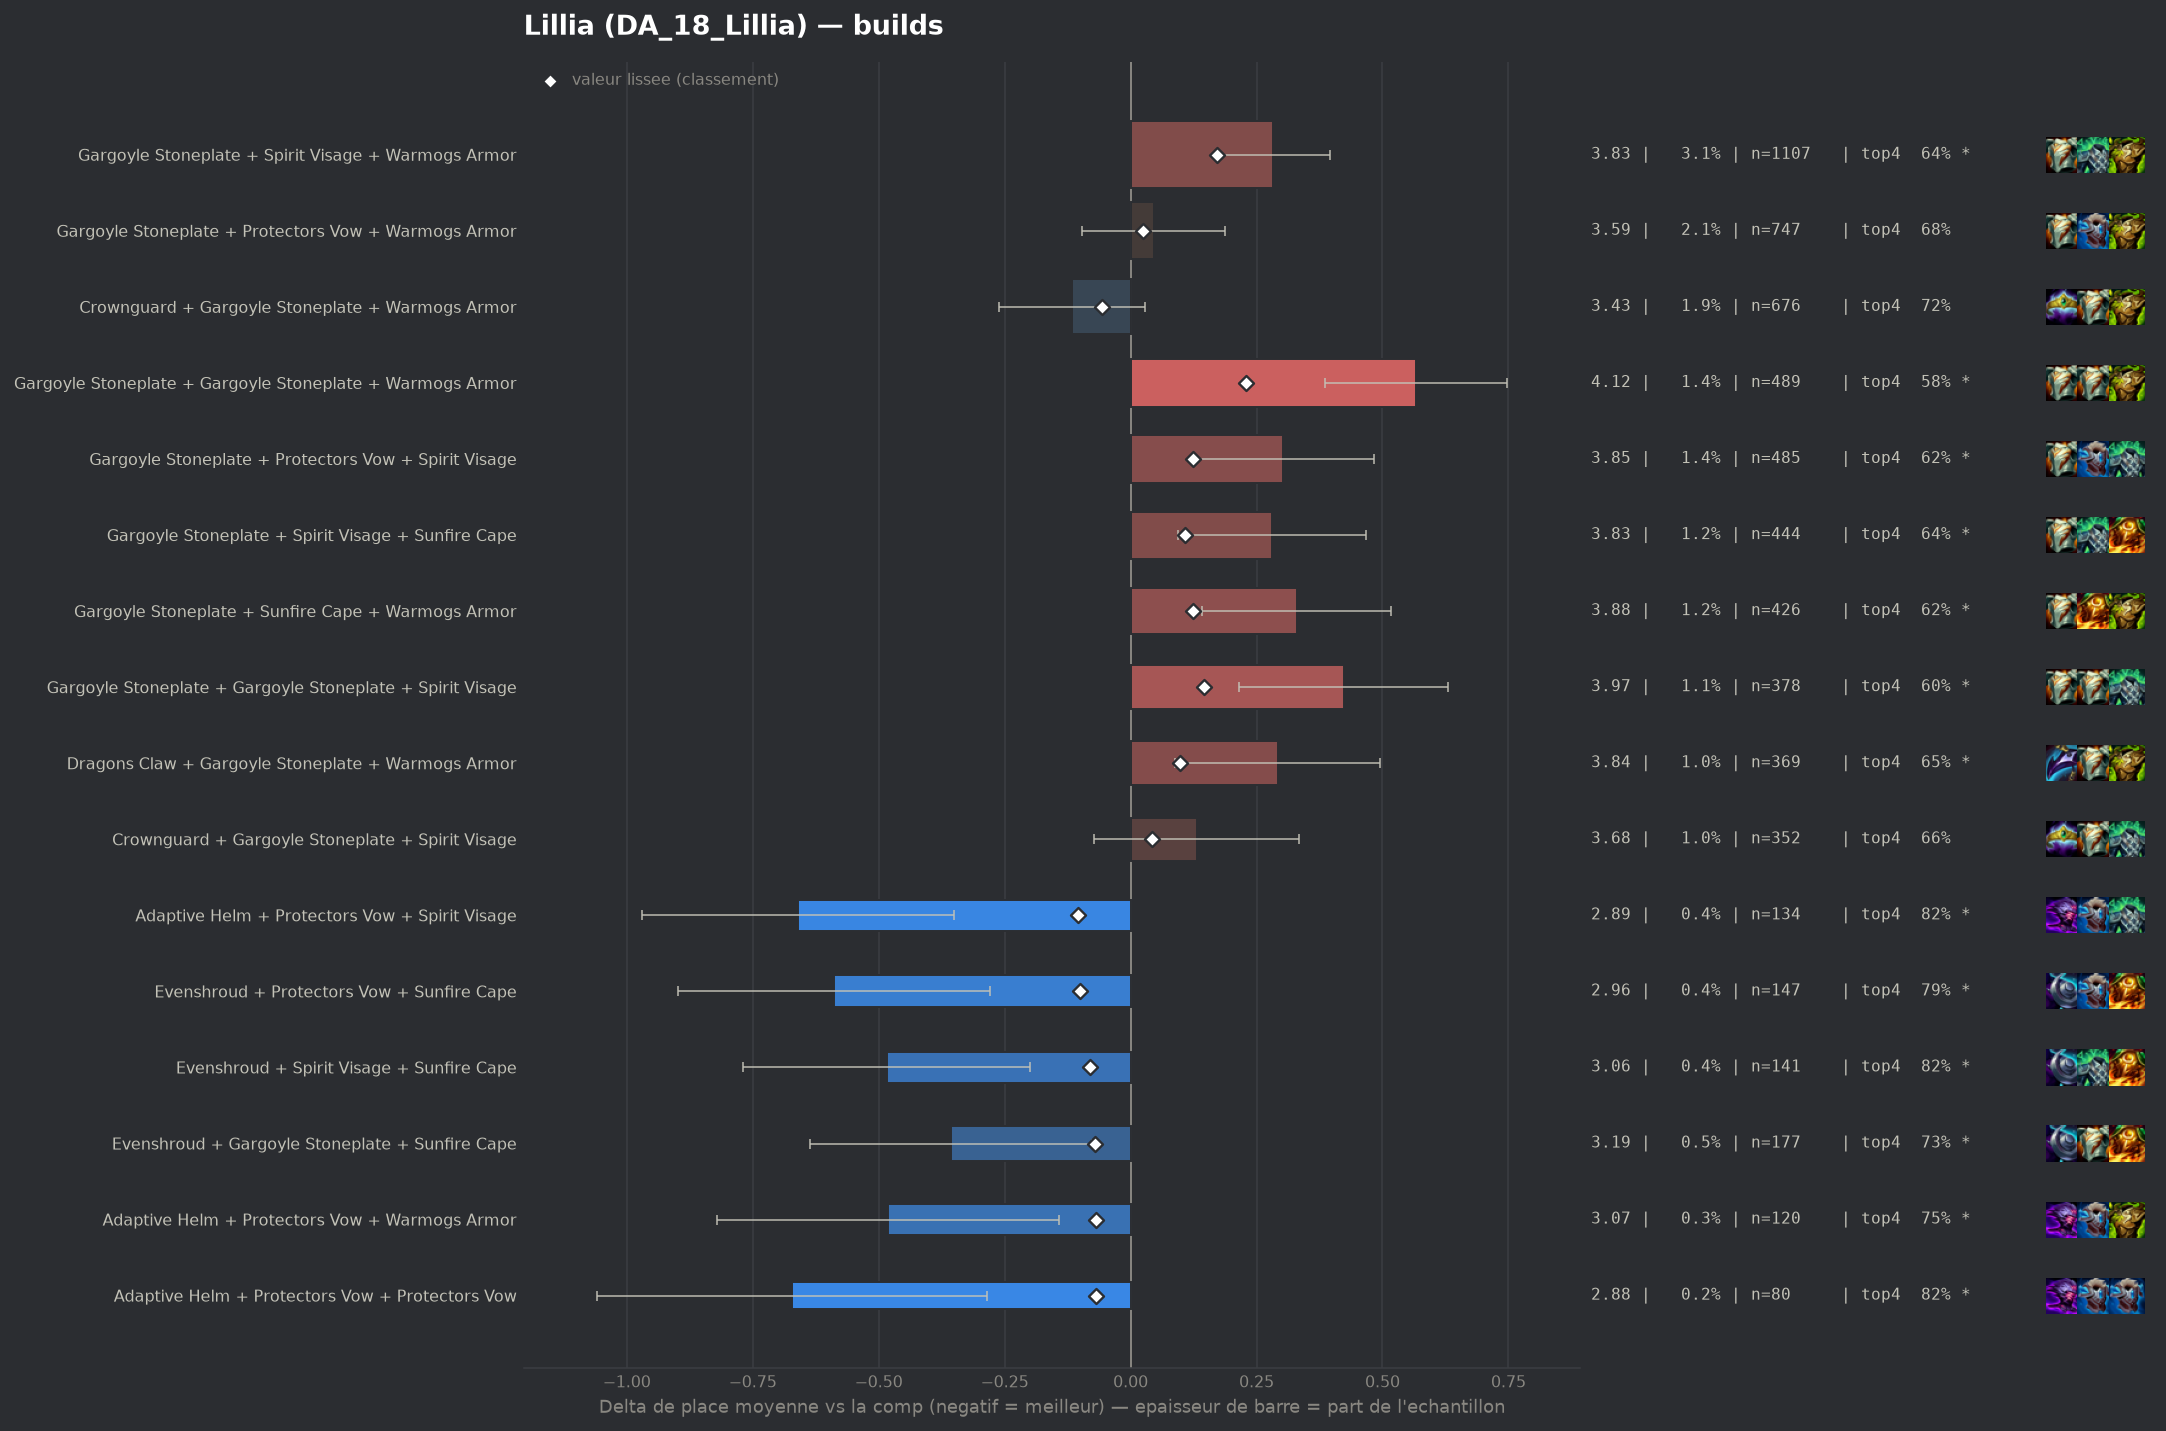

The data file committed next to this chart (first rows):
group, label, n, share, avg_place, shrunk_avg, score, d_avg, d_avg_pess, impact, d_top4, win, top2, top4, sd, z, p, significant
pepite, Adaptive Helm + Protectors Vow + Spirit …, 134, 0.00375, 2.888, 3.444, -0.104, -0.66, -0.35, 0.0004, 0.1312, 0.2836, 0.5149, 0.8209, 1.827, -4.17, 3e-05, True
pepite, Evenshroud + Protectors Vow + Sunfire Ca…, 147, 0.004114, 2.959, 3.448, -0.1, -0.589, -0.279, 0.0004, 0.0994, 0.2993, 0.4966, 0.7891, 1.916, -3.72, 0.0002, True
pepite, Evenshroud + Spirit Visage + Sunfire Cap…, 141, 0.003946, 3.064, 3.468, -0.08, -0.484, -0.2, 0.0003, 0.1259, 0.2199, 0.4326, 0.8156, 1.719, -3.34, 0.00084, True
pepite, Evenshroud + Gargoyle Stoneplate + Sunfi…, 177, 0.004954, 3.192, 3.477, -0.071, -0.356, -0.076, 0.0004, 0.0391, 0.2147, 0.452, 0.7288, 1.895, -2.49, 0.01265, True
pepite, Adaptive Helm + Protectors Vow + Warmogs…, 120, 0.003358, 3.067, 3.479, -0.069, -0.481, -0.143, 0.0002, 0.0603, 0.2667, 0.4833, 0.75, 1.887, -2.79, 0.00528, True
pepite, Adaptive Helm + Protectors Vow + Protect…, 80, 0.002239, 2.875, 3.48, -0.068, -0.673, -0.286, 0.0002, 0.1353, 0.3125, 0.4625, 0.825, 1.763, -3.41, 0.00065, True
, Adaptive Helm + Evenshroud + Sunfire Cap…, 59, 0.001651, 2.712, 3.484, -0.064, -0.836, -0.418, 0.0001, 0.1578, 0.2881, 0.5763, 0.8475, 1.637, -3.92, 9e-05, True
, Evenshroud + Protectors Vow + Steadfast …, 65, 0.001819, 2.815, 3.487, -0.061, -0.733, -0.321, 0.0001, 0.1718, 0.2615, 0.4769, 0.8615, 1.691, -3.49, 0.00048, True
populaire, Crownguard + Gargoyle Stoneplate + Warmo…, 676, 0.01892, 3.432, 3.492, -0.056, -0.116, 0.0, 0.0011, 0.0307, 0.1657, 0.3935, 0.7204, 1.901, -1.57, 0.1155, False
, Bramble Vest + Evenshroud + Sunfire Cape, 49, 0.001371, 2.673, 3.492, -0.056, -0.875, -0.481, 0.0001, 0.1675, 0.2041, 0.5714, 0.8571, 1.405, -4.35, 1e-05, True
, Adaptive Helm + Protectors Vow + Sunfire…, 82, 0.002295, 3.024, 3.494, -0.054, -0.524, -0.164, 0.0001, 0.1396, 0.2195, 0.4146, 0.8293, 1.66, -2.85, 0.00434, True
, Adaptive Helm + Spirit Visage + Warmogs …, 79, 0.002211, 3.038, 3.497, -0.051, -0.51, -0.121, 0.0001, 0.0951, 0.2278, 0.4684, 0.7848, 1.761, -2.57, 0.01011, True
, Evenshroud + Spirit Visage + Warmogs Arm…, 87, 0.002435, 3.092, 3.499, -0.05, -0.456, -0.101, 0.0001, 0.1379, 0.1839, 0.4483, 0.8276, 1.686, -2.52, 0.01174, True
, Evenshroud + Protectors Vow + Spirit Vis…, 114, 0.00319, 3.202, 3.501, -0.048, -0.346, 0.0, 0.0002, 0.0559, 0.2105, 0.4649, 0.7456, 1.929, -1.91, 0.05564, False
, Protectors Vow + Protectors Vow + Protec…, 50, 0.001399, 2.82, 3.501, -0.048, -0.728, -0.206, 0.0001, 0.1303, 0.36, 0.52, 0.82, 1.884, -2.73, 0.0063, True
, Crownguard + Protectors Vow + Spirit Vis…, 125, 0.003498, 3.232, 3.501, -0.047, -0.316, 0.0, 0.0002, 0.0463, 0.232, 0.472, 0.736, 1.993, -1.77, 0.07656, False
, Protectors Vow + Protectors Vow + Warmog…, 86, 0.002407, 3.116, 3.502, -0.046, -0.432, 0.0, 0.0001, 0.0429, 0.314, 0.5233, 0.7326, 2.154, -1.86, 0.06318, False
, Crownguard + Protectors Vow + Sunfire Ca…, 67, 0.001875, 3.015, 3.502, -0.046, -0.533, -0.114, 0.0001, 0.1163, 0.2239, 0.4328, 0.806, 1.749, -2.49, 0.01269, True
, Evenshroud + Protectors Vow + Warmogs Ar…, 89, 0.002491, 3.146, 3.504, -0.045, -0.402, 0.0, 0.0001, 0.0519, 0.2697, 0.4719, 0.7416, 1.935, -1.96, 0.0502, False
, Bramble Vest + Protectors Vow + Sunfire …, 59, 0.001651, 2.966, 3.504, -0.044, -0.582, -0.126, 0.0001, 0.09, 0.2203, 0.5593, 0.7797, 1.785, -2.5, 0.01233, True
, Adaptive Helm + Dragons Claw + Spirit Vi…, 40, 0.001119, 2.725, 3.505, -0.044, -0.823, -0.277, 0.0, 0.1103, 0.35, 0.525, 0.8, 1.761, -2.96, 0.00313, True
, Crownguard + Spirit Visage + Steadfast H…, 56, 0.001567, 3.018, 3.51, -0.039, -0.53, -0.01, 0.0001, 0.0603, 0.2857, 0.5179, 0.75, 1.986, -2.0, 0.04591, False
, Adaptive Helm + Adaptive Helm + Protecto…, 52, 0.001455, 2.981, 3.51, -0.038, -0.567, -0.104, 0.0001, 0.118, 0.1923, 0.5, 0.8077, 1.704, -2.4, 0.01645, True
, Adaptive Helm + Evenshroud + Protectors …, 52, 0.001455, 2.981, 3.51, -0.038, -0.567, -0.077, 0.0001, 0.1949, 0.2308, 0.4808, 0.8846, 1.803, -2.27, 0.02334, False
, Crownguard + Evenshroud + Spirit Visage, 61, 0.001707, 3.082, 3.512, -0.037, -0.466, -0.02, 0.0001, 0.1136, 0.2295, 0.4262, 0.8033, 1.777, -2.05, 0.04065, False
, Adaptive Helm + Crownguard + Spirit Visa…, 58, 0.001623, 3.069, 3.512, -0.036, -0.479, -0.023, 0.0001, 0.1207, 0.1897, 0.4483, 0.8103, 1.77, -2.06, 0.03943, False
, Ionic Spark + Protectors Vow + Sunfire C…, 42, 0.001175, 2.905, 3.512, -0.036, -0.643, -0.057, 0.0, 0.0722, 0.3095, 0.5476, 0.7619, 1.937, -2.15, 0.03147, False
, Evenshroud + Sunfire Cape + Warmogs Armo…, 136, 0.003806, 3.331, 3.513, -0.035, -0.217, 0.0, 0.0001, 0.053, 0.1838, 0.4338, 0.7426, 1.956, -1.29, 0.1959, False
, Dragons Claw + Evenshroud + Sunfire Cape, 68, 0.001903, 3.162, 3.515, -0.034, -0.386, 0.0, 0.0001, 0.1485, 0.1471, 0.3824, 0.8382, 1.632, -1.95, 0.05128, False
, Dragons Claw + Evenshroud + Spirit Visag…, 46, 0.001287, 2.978, 3.514, -0.034, -0.57, -0.105, 0.0, 0.0712, 0.2391, 0.4348, 0.7609, 1.608, -2.4, 0.01635, True
, Emblem Sprykin + Gargoyle Stoneplate + P…, 42, 0.001175, 2.929, 3.514, -0.034, -0.62, -0.031, 0.0, 0.1436, 0.2857, 0.5, 0.8333, 1.944, -2.06, 0.03903, False
, Evenshroud + Steadfast Heart + Warmogs A…, 42, 0.001175, 2.929, 3.514, -0.034, -0.62, -0.17, 0.0, 0.1198, 0.1667, 0.4524, 0.8095, 1.486, -2.7, 0.00696, True
, Protectors Vow + Spirit Visage + Steadfa…, 81, 0.002267, 3.222, 3.515, -0.033, -0.326, 0.0, 0.0001, 0.1128, 0.1605, 0.3827, 0.8025, 1.757, -1.67, 0.09544, False
, Crownguard + Evenshroud + Protectors Vow, 65, 0.001819, 3.154, 3.515, -0.033, -0.394, 0.0, 0.0001, 0.018, 0.2923, 0.4308, 0.7077, 1.875, -1.69, 0.09026, False
, Bramble Vest + Evenshroud + Protectors V…, 40, 0.001119, 2.925, 3.515, -0.033, -0.623, -0.089, 0.0, 0.0853, 0.25, 0.525, 0.775, 1.723, -2.29, 0.02228, False
, Bramble Vest + Crownguard + Gargoyle Sto…, 71, 0.001987, 3.197, 3.516, -0.032, -0.351, 0.0, 0.0001, 0.0709, 0.1831, 0.4648, 0.7606, 1.933, -1.53, 0.1264, False
, Spirit Visage + Sunfire Cape + Warmogs A…, 182, 0.005093, 3.396, 3.517, -0.031, -0.153, 0.0, 0.0002, 0.0631, 0.1374, 0.3626, 0.7527, 1.775, -1.16, 0.2478, False
, Crownguard + Evenshroud + Sunfire Cape, 53, 0.001483, 3.113, 3.518, -0.03, -0.435, 0.0, 0.0, 0.0839, 0.2453, 0.4528, 0.7736, 1.939, -1.63, 0.1028, False
, Protectors Vow + Protectors Vow + Spirit…, 74, 0.002071, 3.243, 3.52, -0.029, -0.305, 0.0, 0.0001, 0.0671, 0.1757, 0.3649, 0.7568, 1.683, -1.56, 0.1196, False
, Adaptive Helm + Spirit Visage + Steadfas…, 50, 0.001399, 3.1, 3.519, -0.029, -0.448, 0.0, 0.0, 0.0503, 0.2, 0.52, 0.74, 1.879, -1.69, 0.09191, False
, Protectors Vow + Sunfire Cape + Warmogs …, 134, 0.00375, 3.373, 3.521, -0.028, -0.175, 0.0, 0.0001, 0.064, 0.1791, 0.3433, 0.7537, 1.718, -1.18, 0.2393, False
, Crownguard + Steadfast Heart + Sunfire C…, 42, 0.001175, 3.048, 3.52, -0.028, -0.501, 0.0, 0.0, 0.1198, 0.2381, 0.4048, 0.8095, 1.812, -1.79, 0.07362, False
, Protectors Vow + Steadfast Heart + Sunfi…, 77, 0.002155, 3.286, 3.523, -0.026, -0.262, 0.0, 0.0001, 0.0895, 0.1688, 0.4026, 0.7792, 1.779, -1.29, 0.1961, False
, Crownguard + Protectors Vow + Steadfast …, 49, 0.001371, 3.143, 3.522, -0.026, -0.405, 0.0, 0.0, 0.0858, 0.1837, 0.4694, 0.7755, 1.818, -1.56, 0.119, False
, Ionic Spark + Spirit Visage + Warmogs Ar…, 49, 0.001371, 3.143, 3.522, -0.026, -0.405, 0.0, 0.0, 0.0042, 0.2653, 0.4082, 0.6939, 1.784, -1.59, 0.1121, False
, Adaptive Helm + Protectors Vow + Steadfa…, 45, 0.001259, 3.111, 3.522, -0.026, -0.437, 0.0, 0.0, 0.0214, 0.3111, 0.5333, 0.7111, 2.1, -1.4, 0.1629, False
, Adaptive Helm + Spirit Visage + Sunfire …, 65, 0.001819, 3.246, 3.523, -0.025, -0.302, 0.0, 0.0, 0.0642, 0.1846, 0.4, 0.7538, 1.815, -1.34, 0.1802, False
, Emblem Juggernaut + Gargoyle Stoneplate …, 43, 0.001203, 3.116, 3.524, -0.025, -0.432, 0.0, 0.0, -0.0153, 0.3256, 0.4884, 0.6744, 1.991, -1.42, 0.1551, False
, Adaptive Helm + Crownguard + Protectors …, 91, 0.002547, 3.341, 3.525, -0.023, -0.208, 0.0, 0.0001, 0.0576, 0.1758, 0.4615, 0.7473, 1.974, -1.0, 0.3165, False
, Adaptive Helm + Dragons Claw + Warmogs A…, 41, 0.001147, 3.122, 3.525, -0.023, -0.426, 0.0, 0.0, 0.042, 0.2439, 0.439, 0.7317, 1.81, -1.51, 0.132, False
, Adaptive Helm + Crownguard + Warmogs Arm…, 54, 0.001511, 3.241, 3.527, -0.022, -0.307, 0.0, 0.0, -0.0045, 0.1852, 0.5, 0.6852, 1.933, -1.17, 0.243, False
, Protectors Vow + Protectors Vow + Sunfir…, 43, 0.001203, 3.163, 3.526, -0.022, -0.385, 0.0, 0.0, 0.101, 0.2558, 0.4419, 0.7907, 1.916, -1.32, 0.1875, False
, Adaptive Helm + Crownguard + Sunfire Cap…, 46, 0.001287, 3.217, 3.528, -0.02, -0.331, 0.0, 0.0, 0.0494, 0.1304, 0.4348, 0.7391, 1.559, -1.44, 0.1506, False
, Dragons Claw + Protectors Vow + Steadfas…, 41, 0.001147, 3.171, 3.528, -0.02, -0.377, 0.0, 0.0, 0.0664, 0.3171, 0.439, 0.7561, 2.035, -1.19, 0.2353, False
, Emblem Vanguard + Gargoyle Stoneplate + …, 56, 0.001567, 3.286, 3.529, -0.019, -0.262, 0.0, 0.0, 0.0067, 0.25, 0.4821, 0.6964, 2.136, -0.92, 0.3581, False
, Adaptive Helm + Dragons Claw + Protector…, 49, 0.001371, 3.245, 3.529, -0.019, -0.303, 0.0, 0.0, 0.0654, 0.2041, 0.4286, 0.7551, 1.954, -1.09, 0.2776, False
, Crownguard + Protectors Vow + Warmogs Ar…, 153, 0.004282, 3.444, 3.53, -0.018, -0.104, 0.0, 0.0001, 0.0293, 0.1503, 0.3725, 0.719, 1.861, -0.69, 0.4916, False
, Crownguard + Sunfire Cape + Warmogs Armo…, 71, 0.001987, 3.352, 3.53, -0.018, -0.196, 0.0, 0.0, 0.0286, 0.2676, 0.3803, 0.7183, 1.987, -0.83, 0.4061, False
, Crownguard + Dragons Claw + Protectors V…, 45, 0.001259, 3.244, 3.53, -0.018, -0.304, 0.0, 0.0, -0.0008, 0.2, 0.4667, 0.6889, 1.876, -1.09, 0.2777, False
, Adaptive Helm + Gargoyle Stoneplate + Pr…, 120, 0.003358, 3.433, 3.532, -0.017, -0.115, 0.0, 0.0001, 0.0436, 0.1417, 0.3917, 0.7333, 1.892, -0.66, 0.5069, False
... 116 more rows
